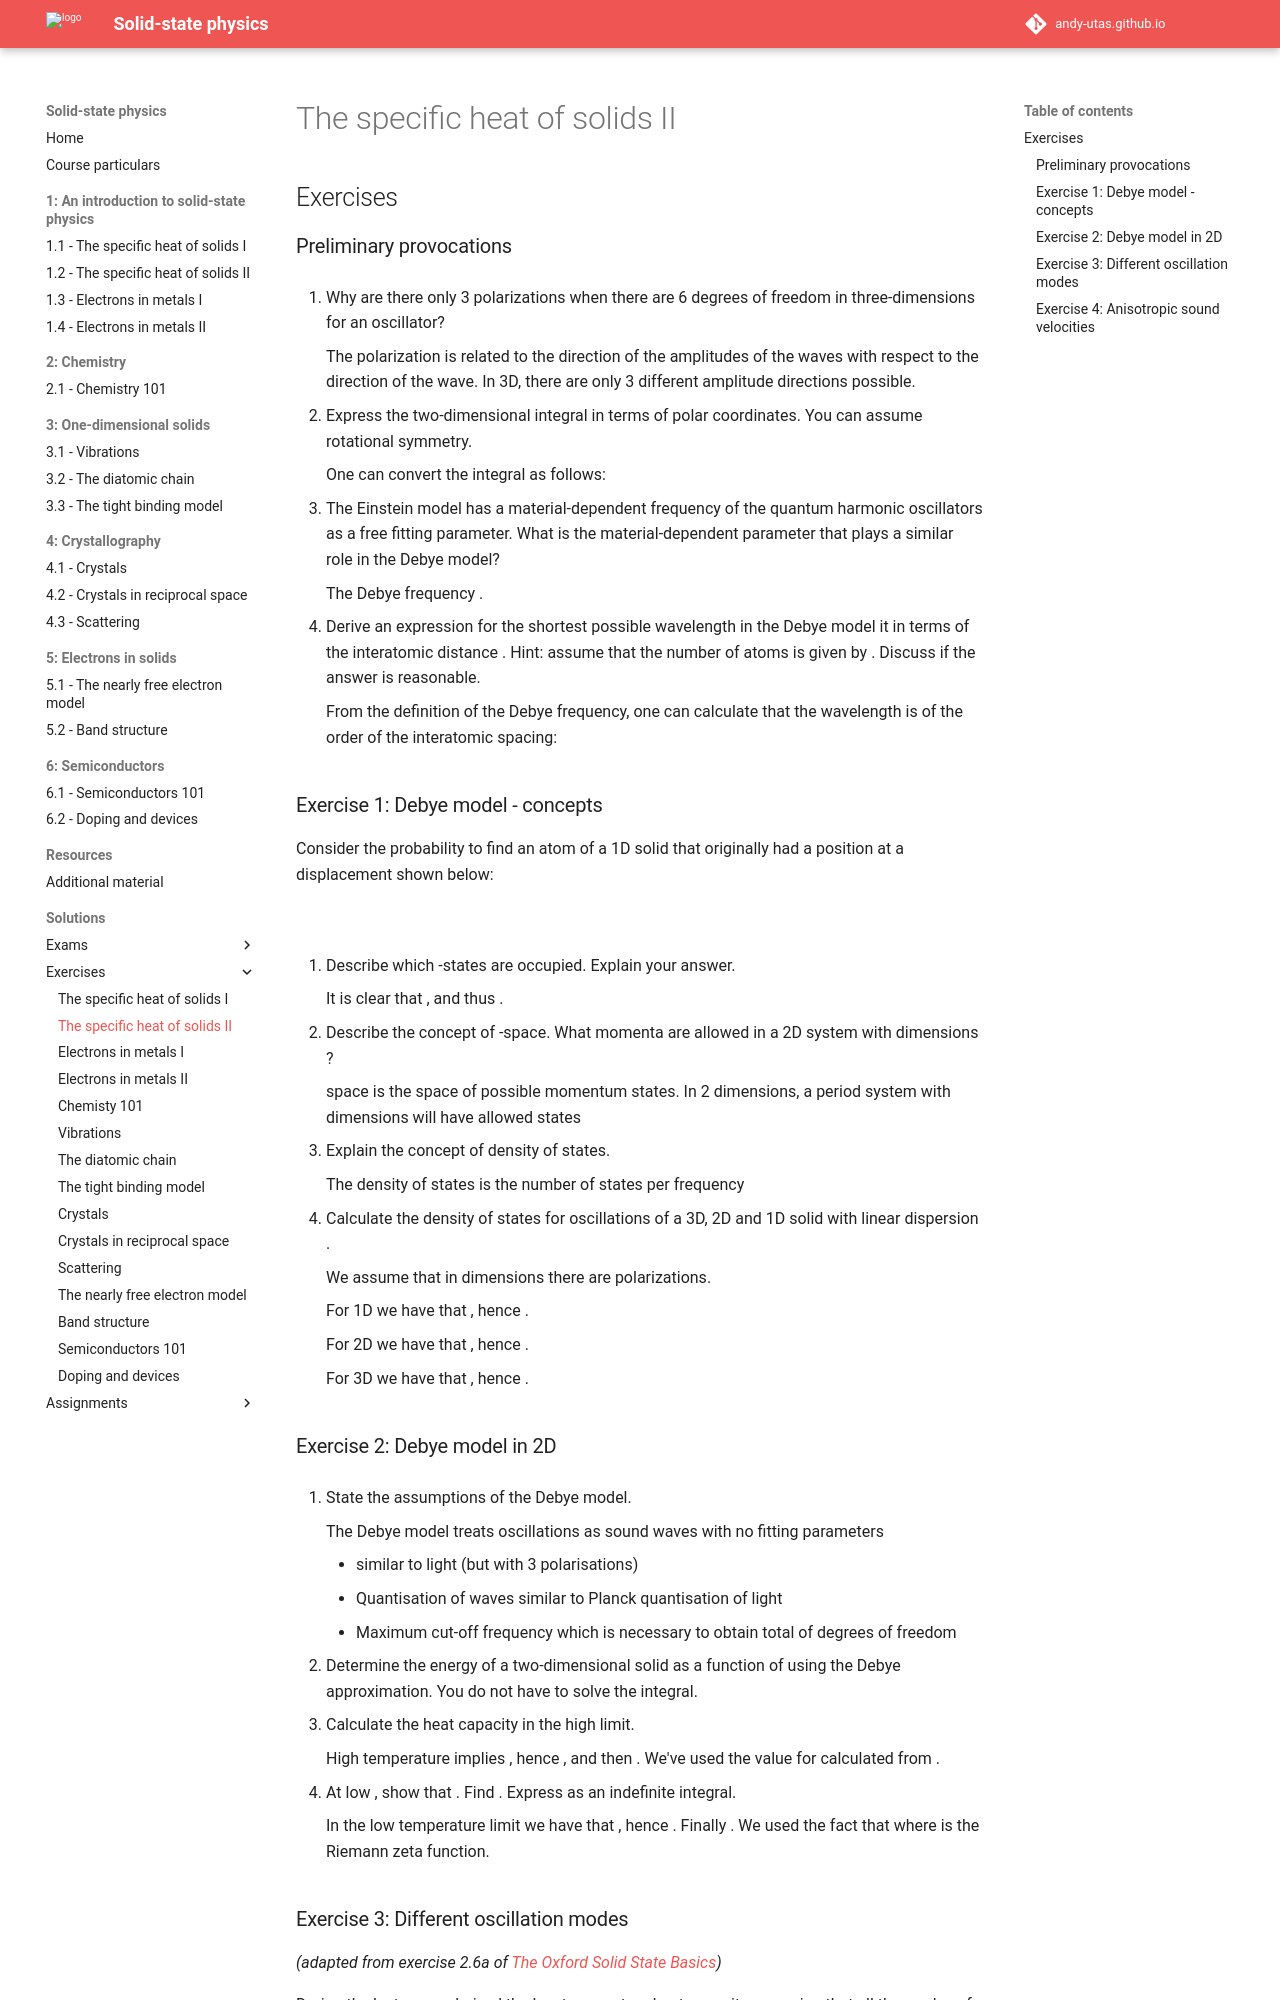

repository: Andy-UTAS/SSP · page: solutions/exercises/1-2/index.html · generator: mkdocs

---
search:
  exclude: true
---

# The specific heat of solids II

## Exercises

### Preliminary provocations

1. Why are there only 3 polarizations when there are 6 degrees of freedom in three-dimensions for an oscillator?

    The polarization is related to the direction of the amplitudes of the waves with respect to the direction of the wave. In 3D, there are only 3 different amplitude directions possible.

2. Express the two-dimensional integral $\int\mathrm{d}k_x\mathrm{d}k_y$ in terms of polar coordinates. You can assume rotational symmetry.

    One can convert the integral as follows:
    $$
    \int k_x k_y \rightarrow \int_{0}^{2\pi} \mathrm{d} \theta \int_{0}^{\infty} k \mathrm{d} k = 2\pi \int_{0}^{\infty} k \mathrm{d} k
    $$

3. The Einstein model has a material-dependent frequency $\omega_0 = k_\mathrm{B} T_E/\hbar$ of the quantum harmonic oscillators as a free fitting parameter.
What is the material-dependent parameter that plays a similar role in the Debye model?

    The Debye frequency $\omega_d$.

4. Derive an expression for the shortest possible wavelength in the Debye model it in terms of the interatomic distance $a$. Hint: assume that the number of atoms is given by $N=V/a^3$. Discuss if the answer is reasonable.

    From the definition of the Debye frequency, one can calculate that the wavelength is of the order of the interatomic spacing:
    $$
    \lambda = \left(\frac{4}{3}\pi\right)^{1/3} a.
    $$

### Exercise 1: Debye model - concepts
Consider the probability to find an atom of a 1D solid that originally had a position $x$ at a displacement $\delta x$ shown below:

![](../1-intoduction/images/02_Debye_ex1.svg)

  1. Describe which $k$-states are occupied. Explain your answer.

      It is clear that $n=4$, and thus $k = \frac{2 \pi n}{L} = \pm \frac{4\pi}{L}$.

  2. Describe the concept of $k$-space. What momenta are allowed in a 2D system with dimensions $L\times L$?

      $k$ space is the space of possible momentum states. In 2 dimensions, a period system with dimensions $L\times L$ will have allowed states

      $$
      k_{x,y} = \frac{2\pi}{L} n_{x,y}
      $$

  3. Explain the concept of density of states.

      The density of states $g(\omega)$ is the number of states per frequency

  4. Calculate the density of states $g(\omega)$ for oscillations of a 3D, 2D and 1D solid with linear dispersion $\omega=v_s|\mathbf{k}|$.

      $$
      g(\omega) = \frac{dN}{d\omega} = \frac{dN}{dk}\frac{dk}{d\omega} = \frac{1}{v}\frac{dN}{dk}.
      $$

      We assume that in $d$ dimensions there are $d$ polarizations.

      For 1D we have that $N = \frac{L}{2\pi}\int_{-k}^{k} dk$, hence $g(\omega) = \frac{L}{\pi v}$.

      For 2D we have that $N = 2\left(\frac{L}{2\pi}\right)^2\int d^2k = 2\left(\frac{L}{2\pi}\right)^2\int 2\pi kdk$, hence $g(\omega) = \frac{L^2\omega}{\pi v^2}$.

      For 3D we have that $N = 3\left(\frac{L}{2\pi}\right)^3\int d^3k = 3\left(\frac{L}{2\pi}\right)^3\int 4\pi k^2dk$, hence $g(\omega) = \frac{3L^3\omega^2}{2\pi^2v^3}$.

###  Exercise 2: Debye model in 2D

1. State the assumptions of the Debye model.

    The Debye model treats oscillations as sound waves with no fitting parameters

    * $\omega = v|k|$ similar to light (but with 3 polarisations)
    * Quantisation of waves similar to Planck quantisation of light
    * Maximum cut-off frequency which is necessary to obtain total of $3N$ degrees of freedom

2. Determine the energy of a two-dimensional solid as a function of $T$ using the Debye approximation. You do not have to solve the integral.

    $$
    \begin{align}
    E &= \int_{0}^{\omega_D}g(\omega)\hbar\omega\left(\frac{1}{e^{\beta\hbar\omega} - 1} + \frac{1}{2}\right)d\omega \\
    &= \frac{L^2}{\pi v^2\hbar^2\beta^3}\int_{0}^{\beta\hbar\omega_D}\frac{x^2}{e^{x} - 1}dx + C.
    \end{align}
    $$

3. Calculate the heat capacity in the high $T$ limit.

    High temperature implies $\beta \rightarrow 0$, hence $E = \frac{L^2}{\pi v^2\hbar^2\beta^3}\frac{(\beta\hbar\omega_D)^2}{2} + C$, and then $C = \frac{k_BL^2\omega^2_D}{2\pi v^2} = 2Nk_B$. We've used the value for $\omega_D$ calculated from $2N = \int_{0}^{\omega_D}g(\omega)d\omega$.

4. At low $T$, show that $C_V=KT^{n}$. Find $n$. Express $K$ as an indefinite integral.

    In the low temperature limit we have that $\beta \rightarrow \infty$, hence $E \approx \frac{L^2}{\pi v^2\hbar^2\beta^3}\int_{0}^{\infty}\frac{x^2}{e^{x} - 1}dx + C = \frac{2\zeta(3)L^2}{\pi v^2\hbar^2\beta^3} + C$. Finally $C = \frac{6\zeta(3)k^3_BL^2}{\pi v^2\hbar^2}T^2$. We used the fact that $\int_{0}^{\infty}\frac{x^2}{e^{x} - 1}dx = 2\zeta(3)$ where $\zeta$ is the Riemann zeta function.
